Labelled photos from "images4_resized", an image-classification folder in pppfkp/money_recognitiom. The possible labels are: dwadziescia, dwiescie, dziesiec, piecdziesiat, sto.

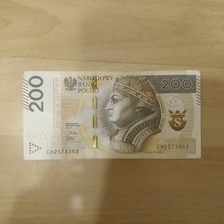
Label: dwiescie

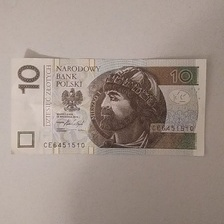
Label: dziesiec

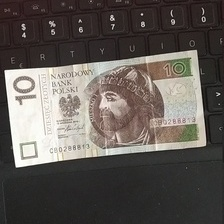
Label: dziesiec

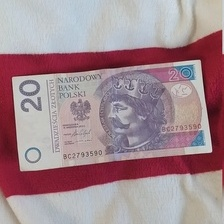
Label: dwadziescia

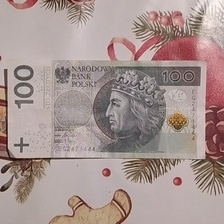
Label: sto

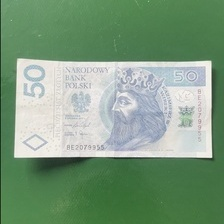
Label: piecdziesiat
